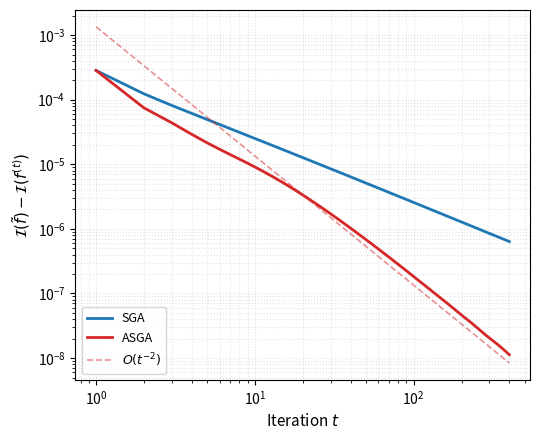

Reproduce this figure in Python.
import os
import numpy as np
import matplotlib.pyplot as plt
from scipy.special import logsumexp
from scipy.linalg import solve_banded

os.makedirs("images", exist_ok=True)

BLUE = "#1f77b4"
RED  = "#d62728"

#  Problem setup
np.random.seed(0)

n       = 60
x_grid  = np.linspace(0, 1, n)
h       = x_grid[1] - x_grid[0]
M       = 4
CENTRES = [0.15, 0.35, 0.65, 0.85]
SIGMA   = 0.07
WEIGHTS = np.full(M, 0.25)
EPS     = 0.008

def make_mu(c):
    d = np.exp(-0.5 * ((x_grid - c) / SIGMA)**2)
    return d / d.sum()

MU     = [make_mu(c) for c in CENTRES]
log_MU = [np.log(mu + 1e-20) for mu in MU]
log_nu = np.log(np.full(n, 1.0 / n))
C      = 0.5 * (x_grid[:, None] - x_grid[None, :])**2

#  Tridiagonal Poisson solver  (-Delta u = rhs, Neumann BC)
def poisson_1d(rhs):
    n_ = len(rhs)
    ab = np.zeros((3, n_))
    ab[1]      =  2.0 / h**2
    ab[0, 1:]  = -1.0 / h**2
    ab[2, :-1] = -1.0 / h**2
    ab[1, 0]   =  1.0 / h**2    # Neumann left
    ab[1, -1]  =  1.0           # pin last value to 0 (remove null space)
    ab[2, -2]  =  0.0
    r = rhs.copy(); r[-1] = 0.0
    u = solve_banded((1, 1), ab, r)
    return u - u.mean()

#  Dual objective and Sobolev gradient
def I_val(fs):
    val = 0.0
    for i in range(M):
        fi  = fs[i]
        gi  = -EPS * logsumexp(log_MU[i][:, None] + fi[:, None] / EPS
                               - C / EPS, axis=0)
        val += WEIGHTS[i] * ((fi * MU[i]).sum() + (gi / n).sum())
    return val


def I_grad(fs):
    grads = []
    for i in range(M):
        fi      = fs[i]
        gi      = -EPS * logsumexp(log_MU[i][:, None] + fi[:, None] / EPS
                                   - C / EPS, axis=0)
        log_pi  = (log_MU[i][:, None] + fi[:, None] / EPS
                   + gi[None, :] / EPS - C / EPS + log_nu[None, :])
        log_pi -= logsumexp(log_pi)
        pi      = np.exp(log_pi)
        grads.append(poisson_1d(MU[i] - pi.sum(axis=1)))
    return grads

if __name__ == "__main__":
    #  Estimate Lipschitz constant of Sobolev gradient
    fs0    = [np.zeros(n) for _ in range(M)]
    g0     = I_grad(fs0)
    norms  = []
    for _ in range(30):
        delta = [np.random.randn(n) * 0.1 for _ in range(M)]
        gp    = I_grad([fs0[i] + delta[i] for i in range(M)])
        dg    = np.concatenate([gp[i] - g0[i] for i in range(M)])
        dd    = np.concatenate(delta)
        norms.append(np.linalg.norm(dg) / np.linalg.norm(dd))
    L   = np.max(norms) * 2.0   # safety factor of 2
    eta = 1.0 / L

    #  Approximate I* via long ASGA run
    fs = [np.zeros(n) for _ in range(M)]
    zs = [f.copy() for f in fs]
    for t in range(1, 3001):
        alpha = 3.0 / (t + 3.0)
        ys    = [(1 - alpha) * fs[i] + alpha * zs[i] for i in range(M)]
        gs    = I_grad(ys)
        fs    = [ys[i] + eta * gs[i] for i in range(M)]
        zs    = [zs[i] + (eta / alpha) * gs[i] for i in range(M)]
    I_star = I_val(fs)

    #  SGA  (fixed step eta, O(1/T) for smooth concave)
    N_ITERS = 400
    fs_sga  = [np.zeros(n) for _ in range(M)]
    gaps_sga = []
    for t in range(1, N_ITERS + 1):
        gs = I_grad(fs_sga)
        for i in range(M):
            fs_sga[i] += eta * gs[i]
        gaps_sga.append(max(I_star - I_val(fs_sga), 1e-12))

    #  ASGA  (Nesterov momentum, O(1/t^2))
    fs_asga = [np.zeros(n) for _ in range(M)]
    zs      = [f.copy() for f in fs_asga]
    gaps_asga = []
    for t in range(1, N_ITERS + 1):
        alpha   = 3.0 / (t + 3.0)
        ys      = [(1 - alpha) * fs_asga[i] + alpha * zs[i] for i in range(M)]
        gs      = I_grad(ys)
        fs_asga = [ys[i] + eta * gs[i] for i in range(M)]
        zs      = [zs[i] + (eta / alpha) * gs[i] for i in range(M)]
        gaps_asga.append(max(I_star - I_val(fs_asga), 1e-12))

    #  Plot
    iters  = np.arange(1, N_ITERS + 1)
    g_sga  = np.array(gaps_sga)
    g_asga = np.array(gaps_asga)

    fig, ax = plt.subplots(figsize=(5.5, 4.5))

    ax.loglog(iters, g_sga,  color=BLUE, lw=2, label="SGA")
    ax.loglog(iters, g_asga, color=RED,  lw=2, label="ASGA")

    # Reference slopes anchored at t=20
    c1 = g_sga[19]  * 20
    c2 = g_asga[19] * 20**2
    # ax.loglog(iters, c1 / iters,       "--", color=BLUE, lw=1.2, alpha=0.5,
    #           label=r"$O(t^{-1})$")
    ax.loglog(iters, c2 / iters**2,    "--", color=RED,  lw=1.2, alpha=0.5,
              label=r"$O(t^{-2})$")

    ax.set_xlabel("Iteration $t$", fontsize=11)
    ax.set_ylabel(r"$\mathcal{I}(\tilde{f}) - \mathcal{I}(f^{(t)})$", fontsize=11)
    ax.legend(fontsize=9, loc="lower left")
    ax.grid(True, which="both", ls=":", alpha=0.35)

    plt.tight_layout()
    fig.savefig("images/figure_4.png", dpi=160, bbox_inches="tight")

    plt.show()
